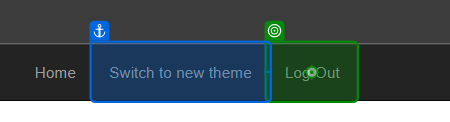
Task: Robotic Enterprise Framework that generates the Security Hash for each Client based on their personal information.
Workflow: System1_Close

Step 1: click on the link 'Log Out' in window 'ACME System 1 - Dashboard' (msedge.exe)
